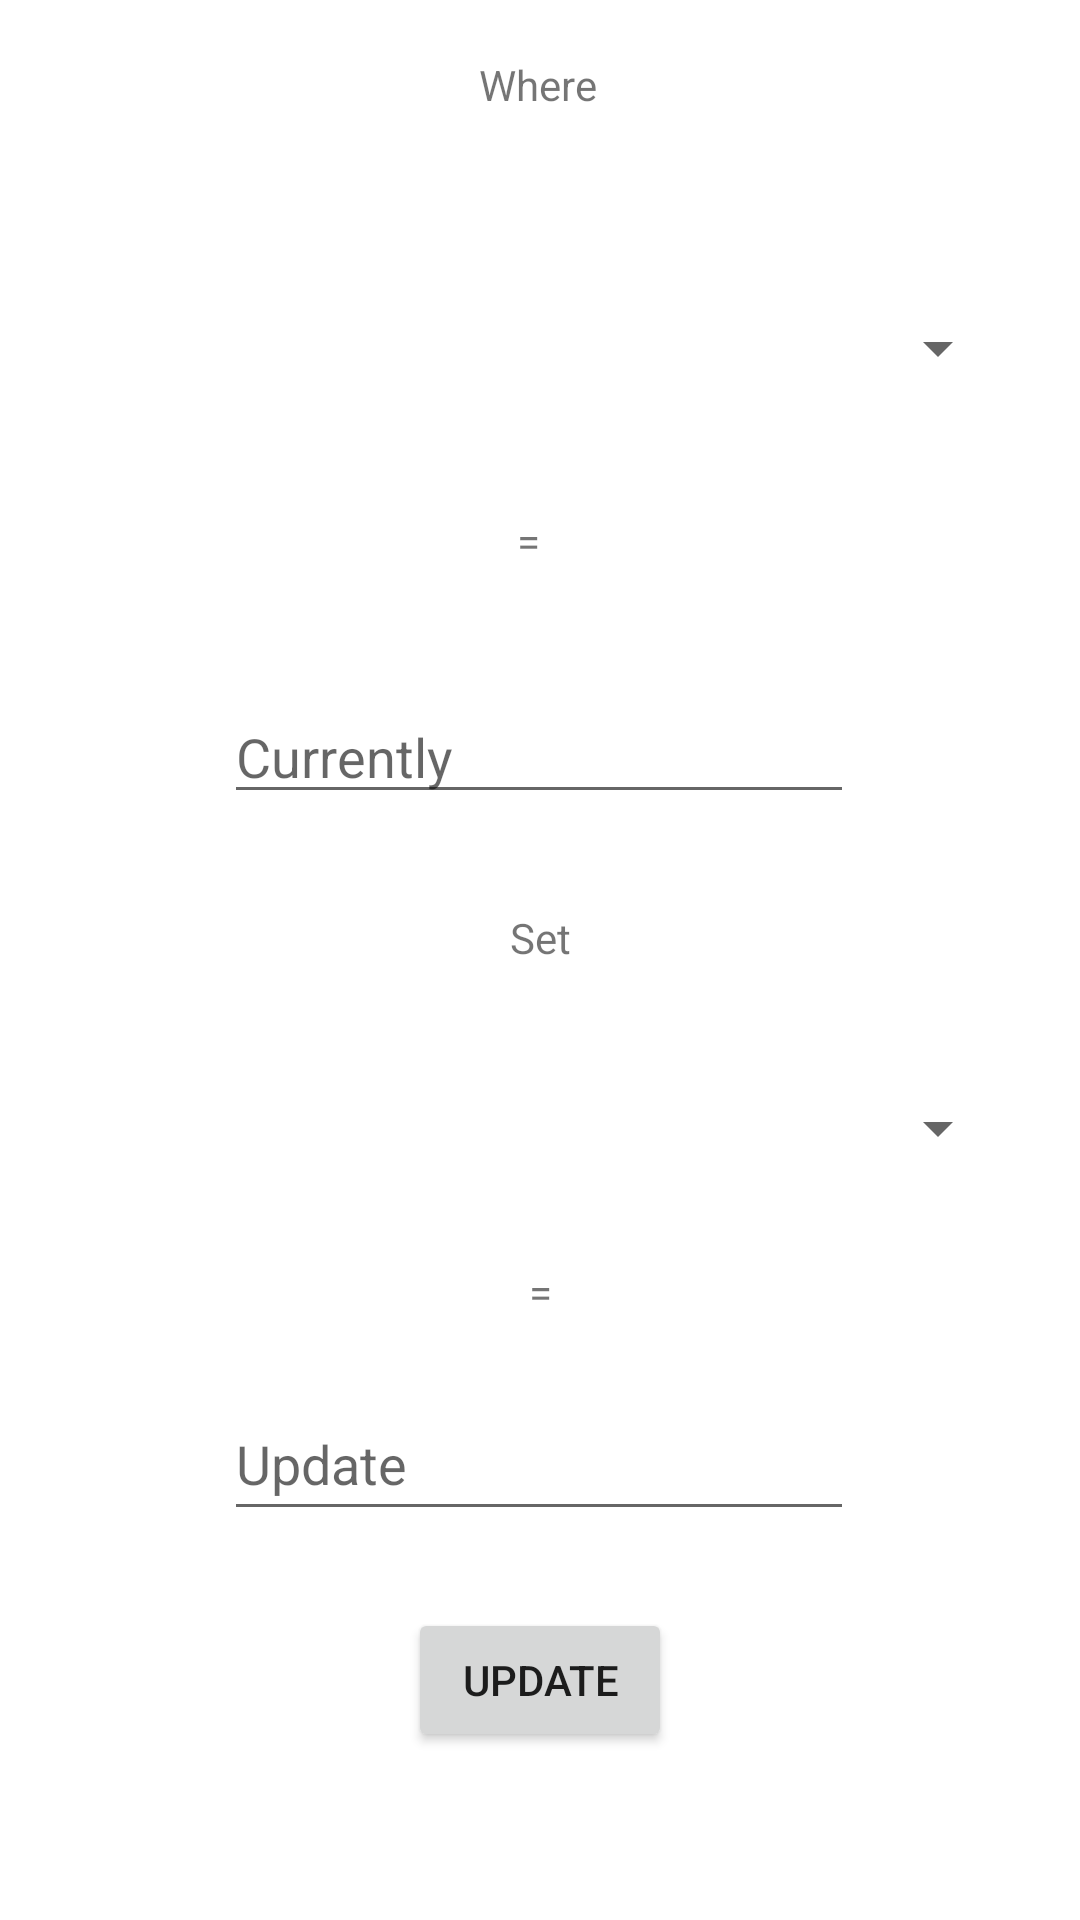

This screen was rendered from an Android layout file. Write that file and the resources it references.
<!-- AndroidManifest.xml: application theme Theme.App_ -->
<!-- res/layout/activity_user_update.xml -->
<?xml version="1.0" encoding="utf-8"?>
<androidx.constraintlayout.widget.ConstraintLayout xmlns:android="http://schemas.android.com/apk/res/android"
    xmlns:app="http://schemas.android.com/apk/res-auto"
    xmlns:tools="http://schemas.android.com/tools"
    android:layout_width="match_parent"
    android:layout_height="match_parent"
    tools:context=".MenuUserOptions.UserUpdate">

    <TextView
        android:id="@+id/textView4"
        android:layout_width="wrap_content"
        android:layout_height="wrap_content"
        android:text="="
        app:layout_constraintBottom_toTopOf="@+id/txt_updateValue"
        app:layout_constraintEnd_toEndOf="parent"
        app:layout_constraintStart_toStartOf="parent"
        app:layout_constraintTop_toBottomOf="@+id/spinner_updateRow" />

    <EditText
        android:id="@+id/txt_updateValue"
        android:layout_width="wrap_content"
        android:layout_height="wrap_content"
        android:ems="10"
        android:hint="Update"
        android:inputType="textPersonName"
        android:minHeight="48dp"
        app:layout_constraintBottom_toBottomOf="parent"
        app:layout_constraintEnd_toEndOf="parent"
        app:layout_constraintHorizontal_bias="0.497"
        app:layout_constraintStart_toStartOf="parent"
        app:layout_constraintTop_toTopOf="parent"
        app:layout_constraintVertical_bias="0.781" />

    <Button
        android:id="@+id/btn_updateValues"
        android:layout_width="wrap_content"
        android:layout_height="wrap_content"
        android:layout_marginBottom="56dp"
        android:onClick="setBtn_updateValues"
        android:text="Update"
        app:layout_constraintBottom_toBottomOf="parent"
        app:layout_constraintEnd_toEndOf="parent"
        app:layout_constraintStart_toStartOf="parent"
        app:layout_constraintTop_toBottomOf="@+id/txt_insertSalary" />

    <Spinner
        android:id="@+id/spinner_currentUP"
        android:layout_width="314dp"
        android:layout_height="45dp"
        android:layout_marginTop="40dp"
        app:layout_constraintBottom_toTopOf="@+id/txt_updateValue"
        app:layout_constraintEnd_toEndOf="parent"
        app:layout_constraintHorizontal_bias="0.494"
        app:layout_constraintStart_toStartOf="parent"
        app:layout_constraintTop_toTopOf="parent"
        app:layout_constraintVertical_bias="0.142" />

    <Spinner
        android:id="@+id/spinner_updateRow"
        android:layout_width="314dp"
        android:layout_height="45dp"
        android:layout_marginTop="40dp"
        app:layout_constraintBottom_toTopOf="@+id/txt_updateValue"
        app:layout_constraintEnd_toEndOf="parent"
        app:layout_constraintHorizontal_bias="0.494"
        app:layout_constraintStart_toStartOf="parent"
        app:layout_constraintTop_toTopOf="parent"
        app:layout_constraintVertical_bias="0.831" />

    <EditText
        android:id="@+id/txt_currently"
        android:layout_width="wrap_content"
        android:layout_height="wrap_content"
        android:ems="10"
        android:hint="Currently"
        android:inputType="textPersonName"
        app:layout_constraintBottom_toTopOf="@+id/spinner_updateRow"
        app:layout_constraintEnd_toEndOf="parent"
        app:layout_constraintHorizontal_bias="0.497"
        app:layout_constraintStart_toStartOf="parent"
        app:layout_constraintTop_toBottomOf="@+id/textView2"
        app:layout_constraintVertical_bias="0.213" />

    <TextView
        android:id="@+id/textView3"
        android:layout_width="wrap_content"
        android:layout_height="wrap_content"
        android:text="Set"
        app:layout_constraintBottom_toTopOf="@+id/spinner_updateRow"
        app:layout_constraintEnd_toEndOf="parent"
        app:layout_constraintStart_toStartOf="parent"
        app:layout_constraintTop_toBottomOf="@+id/txt_currently" />

    <TextView
        android:id="@+id/textView"
        android:layout_width="wrap_content"
        android:layout_height="wrap_content"
        android:text="Where"
        app:layout_constraintBottom_toTopOf="@+id/spinner_currentUP"
        app:layout_constraintEnd_toEndOf="parent"
        app:layout_constraintHorizontal_bias="0.498"
        app:layout_constraintStart_toStartOf="parent"
        app:layout_constraintTop_toTopOf="parent"
        app:layout_constraintVertical_bias="0.252" />

    <TextView
        android:id="@+id/textView2"
        android:layout_width="14dp"
        android:layout_height="37dp"
        android:layout_marginTop="32dp"
        android:text="="
        app:layout_constraintEnd_toEndOf="parent"
        app:layout_constraintHorizontal_bias="0.498"
        app:layout_constraintStart_toStartOf="parent"
        app:layout_constraintTop_toBottomOf="@+id/spinner_currentUP" />
</androidx.constraintlayout.widget.ConstraintLayout>
<!-- resources referenced by this layout -->
<resources>
  <style name="Theme.App_" parent="Theme.MaterialComponents.DayNight.DarkActionBar">
          
          <item name="colorPrimary">@color/purple_500</item>
          <item name="colorPrimaryVariant">@color/purple_700</item>
          <item name="colorOnPrimary">@color/white</item>
          
          <item name="colorSecondary">@color/teal_200</item>
          <item name="colorSecondaryVariant">@color/teal_700</item>
          <item name="colorOnSecondary">@color/black</item>
          
          <item name="android:statusBarColor">?attr/colorPrimaryVariant</item>
          
      </style>
  <!-- not gathered from this repository: default colours our renderer supplied (Android Studio template values) -->
  <color name="purple_500">#FF6200EE</color>
  <color name="purple_700">#FF3700B3</color>
  <color name="teal_200">#FF03DAC5</color>
  <color name="teal_700">#FF018786</color>
  <color name="black">#FF000000</color>
  <color name="white">#FFFFFFFF</color>
</resources>
